The GitHub repository diegoandresantana/tree-canopies-experiment contains a labelled image folder ".keras_dataset" with 2 categories: arvore, fundo. Examples follow, each with its label.

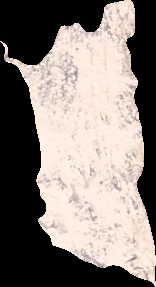
Label: fundo

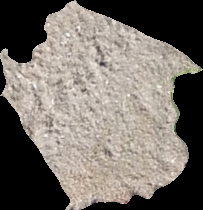
Label: fundo

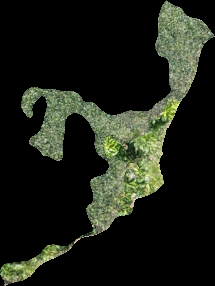
Label: arvore

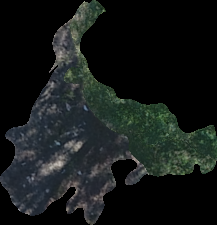
Label: arvore

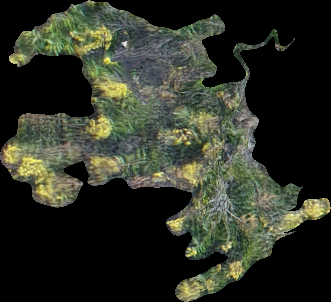
Label: arvore

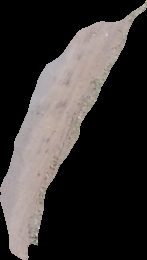
Label: fundo
